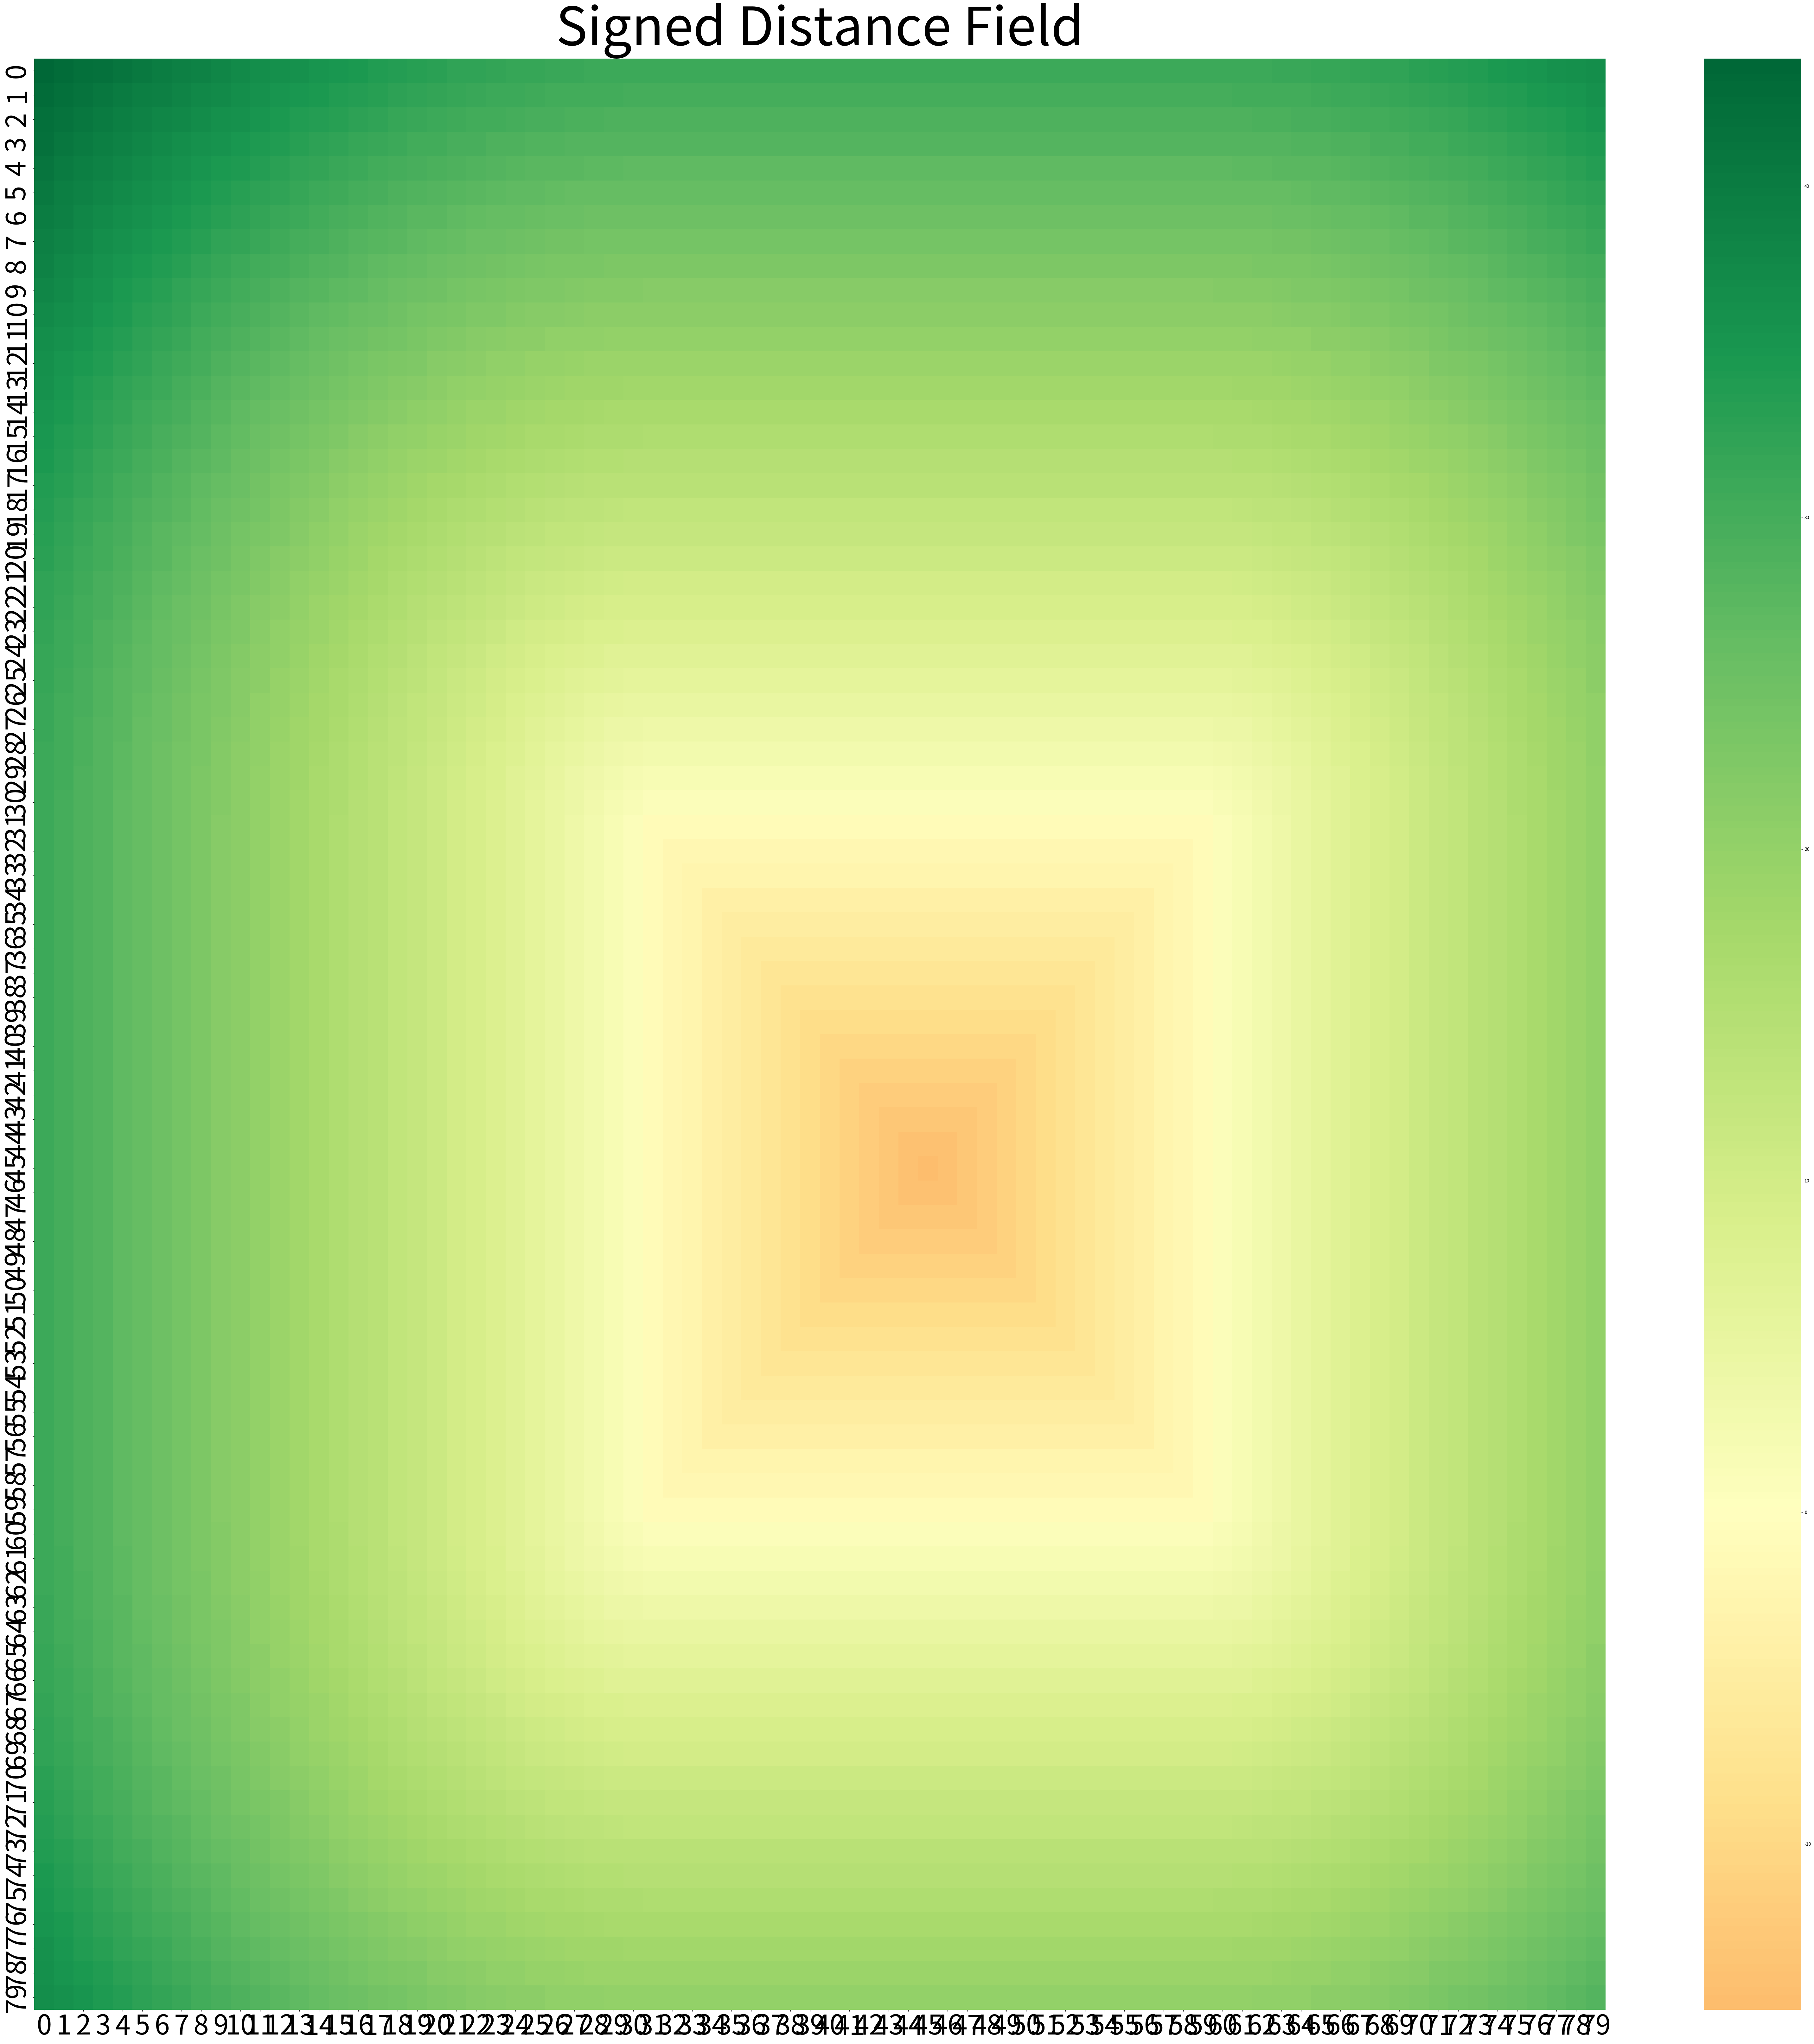

This chart was generated by the following Python code:
import copy
import numpy as np
import matplotlib.pyplot as plt
import seaborn as sns
from numpy.linalg import norm
from typing import Callable, Iterable


class Grid:
    def __init__(self, w: int = 100, h: int = 100):
        self.width = w
        self.height = h
        self.MAX = w**2 + h**2
        self.grids = [np.array([[np.zeros(2)]*w]*h)]*2
        self.grids = [np.array([[np.zeros(2)]*w]*h), np.array([[np.ones(2)*10]*w]*h)]
        self.sdt = None

    def _show_grid(self, show) -> str:
        if show is None:
            return ""
        if isinstance(show[0, 0], Iterable):
            foo = lambda x, y: " "*(3-len(str(int(norm(show[x, y]))))) + str(int(norm(show[x, y])))
        else:
            foo = lambda x, y: " "*(3-len(str(int(show[x, y])))) + str(int(show[x, y]))
        rep = ""
        for y in range(self.height):
            line = ""
            for x in range(self.width):
                line += foo(x, y)
            rep += line + "\n"
        return rep

    def __repr__(self):
        return self._show_grid(self.sdt)

    def __str__(self):
        return self.__repr__()

    def add_object(self, constraint: Callable[[int, int], bool]):
        for x in range(self.width):
            for y in range(self.height):
                if constraint(x, y):
                    self.grids[0][x, y] = np.array([0, 0])
                    self.grids[1][x, y] = np.array([self.MAX, self.MAX])
                else:
                    self.grids[0][x, y] = np.array([self.MAX, self.MAX])
                    self.grids[1][x, y] = np.array([0, 0])

        # for grid in range(2):
        #     print("grid: {}".format(grid))
        #     print(self._show_grid(self.grids[grid]))

    def _compare(self, grid, x: int, y: int, offset_x: int, offset_y: int):
        if 0 <= (x+offset_x) < self.width and 0 <= (y+offset_y) < self.height:
            neighbor = copy.deepcopy(self.grids[grid][x+offset_x, y+offset_y])
            neighbor += np.array([offset_x, offset_y])
        else:
            neighbor = np.array([self.MAX, self.MAX])

        if sum(neighbor**2) < sum(self.grids[grid][x, y]**2):
            # print("changing value [{}, {}]".format(x, y))
            # print("grid: {}".format(grid))
            # print(self._show_grid(self.grids[grid]))
            self.grids[grid][x, y] = neighbor

    def generateSDT(self):
        y_range = list(range(self.height))
        y_rev = list(y_range)
        y_rev.reverse()
        x_range = list(range(self.width))
        x_rev = list(x_range)
        x_rev.reverse()

        for i in range(2):  # compute for each grid separately
            for y in y_range:
                for x in x_range:
                    self._compare(i, x, y, -1,  0)
                    self._compare(i, x, y,  0, -1)
                    self._compare(i, x, y, -1, -1)
                    self._compare(i, x, y,  1, -1)
                for x in x_rev:
                    self._compare(i, x, y,  1,  0)

            for y in y_rev:
                for x in x_rev:
                    self._compare(i, x, y,  1,  0)
                    self._compare(i, x, y,  0,  1)
                    self._compare(i, x, y, -1,  1)
                    self._compare(i, x, y,  1,  1)
                for x in x_range:
                    self._compare(i, x, y, -1,  0)

        self.sdt = np.zeros([self.width, self.height])
        for y in range(self.height):
            for x in range(self.width):
                self.sdt[x, y] = norm(self.grids[0][x, y]) - norm(self.grids[1][x, y])


    def get(self) -> np.array:
        return self.sdt


if __name__ == "__main__":
    size = 80
    grid = Grid(size, size)
    grid.add_object(lambda x, y: 30 < x < 60 and 30 < y < 60)
    grid.generateSDT()
    print("sdt done")
    print(grid)

    # Import Dataset
    df = grid.get()

    # Plot
    plt.figure(figsize=(size, size), dpi=9)
    sns.heatmap(df, xticklabels=range(size), yticklabels=range(size), cmap='RdYlGn', center=0,
                annot=False)

    # Decorations
    plt.title('Signed Distance Field', fontsize=120)
    plt.xticks(fontsize=62)
    plt.yticks(fontsize=62)
    plt.show()
